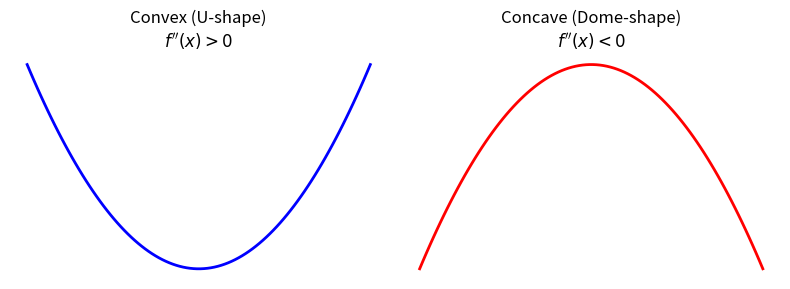

Recreate this plot in Python. (Note: this script raises an exception after producing the figure.)
import matplotlib.pyplot as plt
import numpy as np
import os

out_dir = r"C:\Users\Admin\.gemini\antigravity\brain\d3f86542-da4b-4443-b4de-22581e2fb728"

# 1. Concave vs Convex (A3)
fig, (ax1, ax2) = plt.subplots(1, 2, figsize=(8, 3))

x = np.linspace(-2, 2, 100)
# Convex (U-shaped)
ax1.plot(x, x**2, 'b-', lw=2)
ax1.set_title("Convex (U-shape)\n$f''(x) > 0$", fontsize=12)
ax1.axis('off')

# Concave (Dome-shaped)
ax2.plot(x, -x**2, 'r-', lw=2)
ax2.set_title("Concave (Dome-shape)\n$f''(x) < 0$", fontsize=12)
ax2.axis('off')

plt.tight_layout()
plt.savefig(os.path.join(out_dir, "a3_concave_convex.png"), dpi=300, transparent=True)
plt.close(fig)

# 2. Partial Derivatives (A5)
fig = plt.figure(figsize=(6, 2))
eq = r"$\frac{\partial f}{\partial x}$ means: Treat $y$ as a constant, and take derivative of $x$!"
fig.text(0.5, 0.5, eq, fontsize=16, ha='center', va='center')
plt.axis('off')
plt.savefig(os.path.join(out_dir, "a5_partial.png"), bbox_inches='tight', dpi=300, transparent=True)
plt.close(fig)

# 3. Multivariate Optimization (A6)
fig = plt.figure(figsize=(6, 2))
eq = r"Set all partial derivatives to 0: $\quad \frac{\partial f}{\partial x} = 0 \quad$ and $\quad \frac{\partial f}{\partial y} = 0$"
fig.text(0.5, 0.5, eq, fontsize=16, ha='center', va='center')
plt.axis('off')
plt.savefig(os.path.join(out_dir, "a6_optimisation.png"), bbox_inches='tight', dpi=300, transparent=True)
plt.close(fig)
